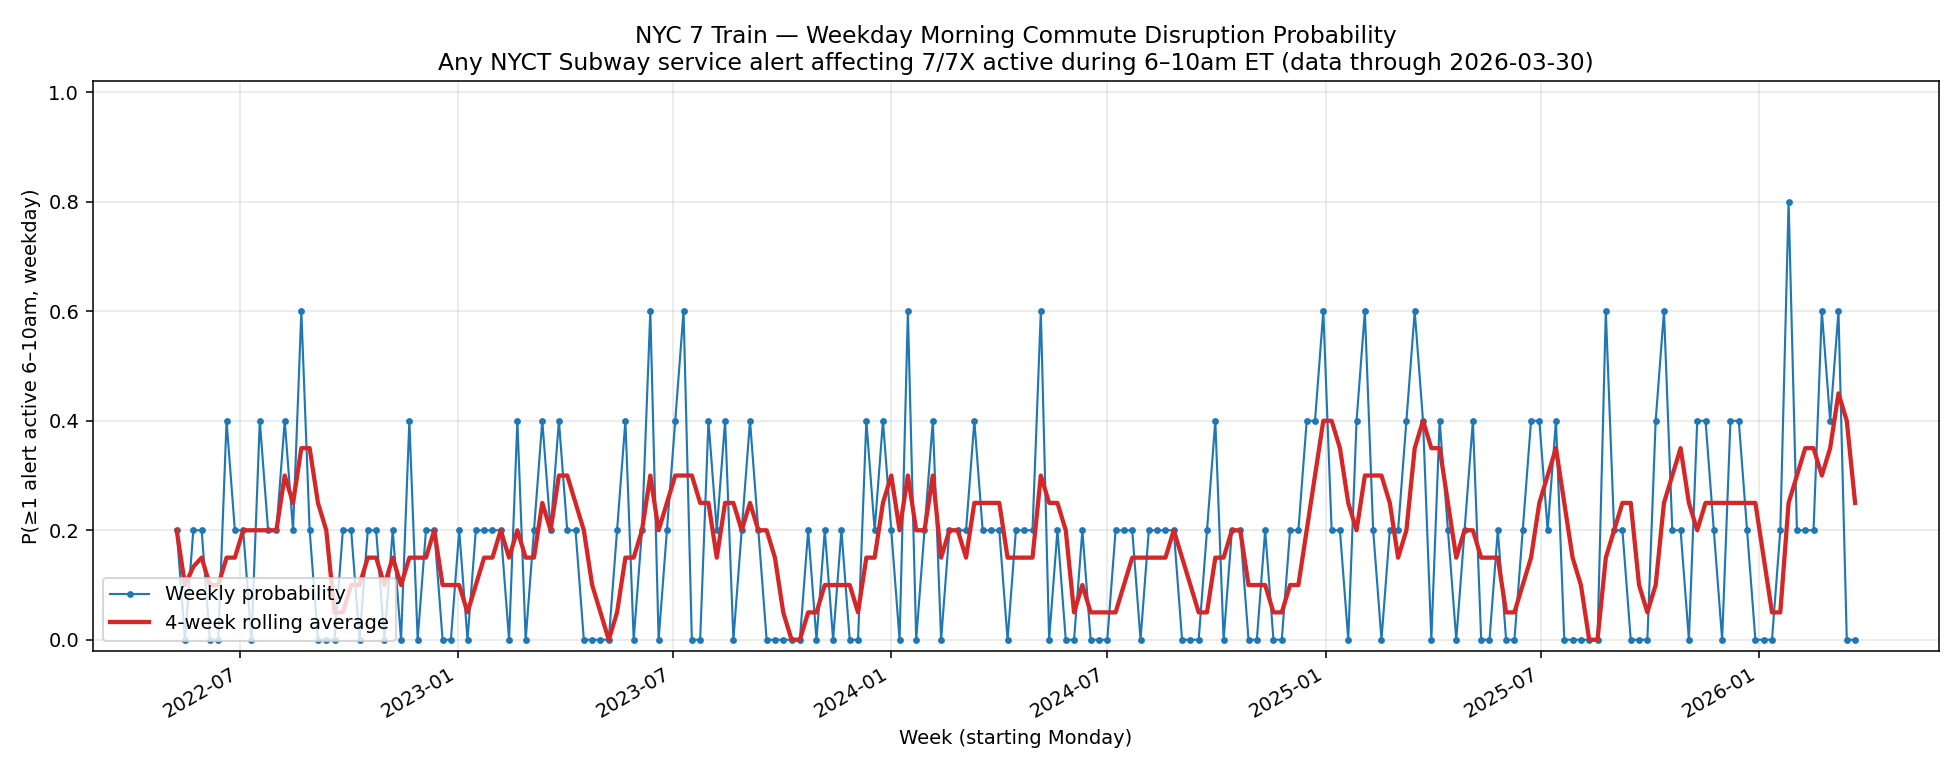

Source data for this figure (header and first rows):
week_start, disrupted_days, total_days, probability
2022-05-09, 1, 5, 0.2
2022-05-16, 0, 5, 0.0
2022-05-23, 1, 5, 0.2
2022-05-30, 1, 5, 0.2
2022-06-06, 0, 5, 0.0
2022-06-13, 0, 5, 0.0
2022-06-20, 2, 5, 0.4
2022-06-27, 1, 5, 0.2
2022-07-04, 1, 5, 0.2
2022-07-11, 0, 5, 0.0
2022-07-18, 2, 5, 0.4
2022-07-25, 1, 5, 0.2
2022-08-01, 1, 5, 0.2
2022-08-08, 2, 5, 0.4
2022-08-15, 1, 5, 0.2
2022-08-22, 3, 5, 0.6
2022-08-29, 1, 5, 0.2
2022-09-05, 0, 5, 0.0
2022-09-12, 0, 5, 0.0
2022-09-19, 0, 5, 0.0
2022-09-26, 1, 5, 0.2
2022-10-03, 1, 5, 0.2
2022-10-10, 0, 5, 0.0
2022-10-17, 1, 5, 0.2
2022-10-24, 1, 5, 0.2
2022-10-31, 0, 5, 0.0
2022-11-07, 1, 5, 0.2
2022-11-14, 0, 5, 0.0
2022-11-21, 2, 5, 0.4
2022-11-28, 0, 5, 0.0
2022-12-05, 1, 5, 0.2
2022-12-12, 1, 5, 0.2
2022-12-19, 0, 5, 0.0
2022-12-26, 0, 5, 0.0
2023-01-02, 1, 5, 0.2
2023-01-09, 0, 5, 0.0
2023-01-16, 1, 5, 0.2
2023-01-23, 1, 5, 0.2
2023-01-30, 1, 5, 0.2
2023-02-06, 1, 5, 0.2
2023-02-13, 0, 5, 0.0
2023-02-20, 2, 5, 0.4
2023-02-27, 0, 5, 0.0
2023-03-06, 1, 5, 0.2
2023-03-13, 2, 5, 0.4
2023-03-20, 1, 5, 0.2
2023-03-27, 2, 5, 0.4
2023-04-03, 1, 5, 0.2
2023-04-10, 1, 5, 0.2
2023-04-17, 0, 5, 0.0
2023-04-24, 0, 5, 0.0
2023-05-01, 0, 5, 0.0
2023-05-08, 0, 5, 0.0
2023-05-15, 1, 5, 0.2
2023-05-22, 2, 5, 0.4
2023-05-29, 0, 5, 0.0
2023-06-05, 1, 5, 0.2
2023-06-12, 3, 5, 0.6
2023-06-19, 0, 5, 0.0
2023-06-26, 1, 5, 0.2
... 143 more rows
